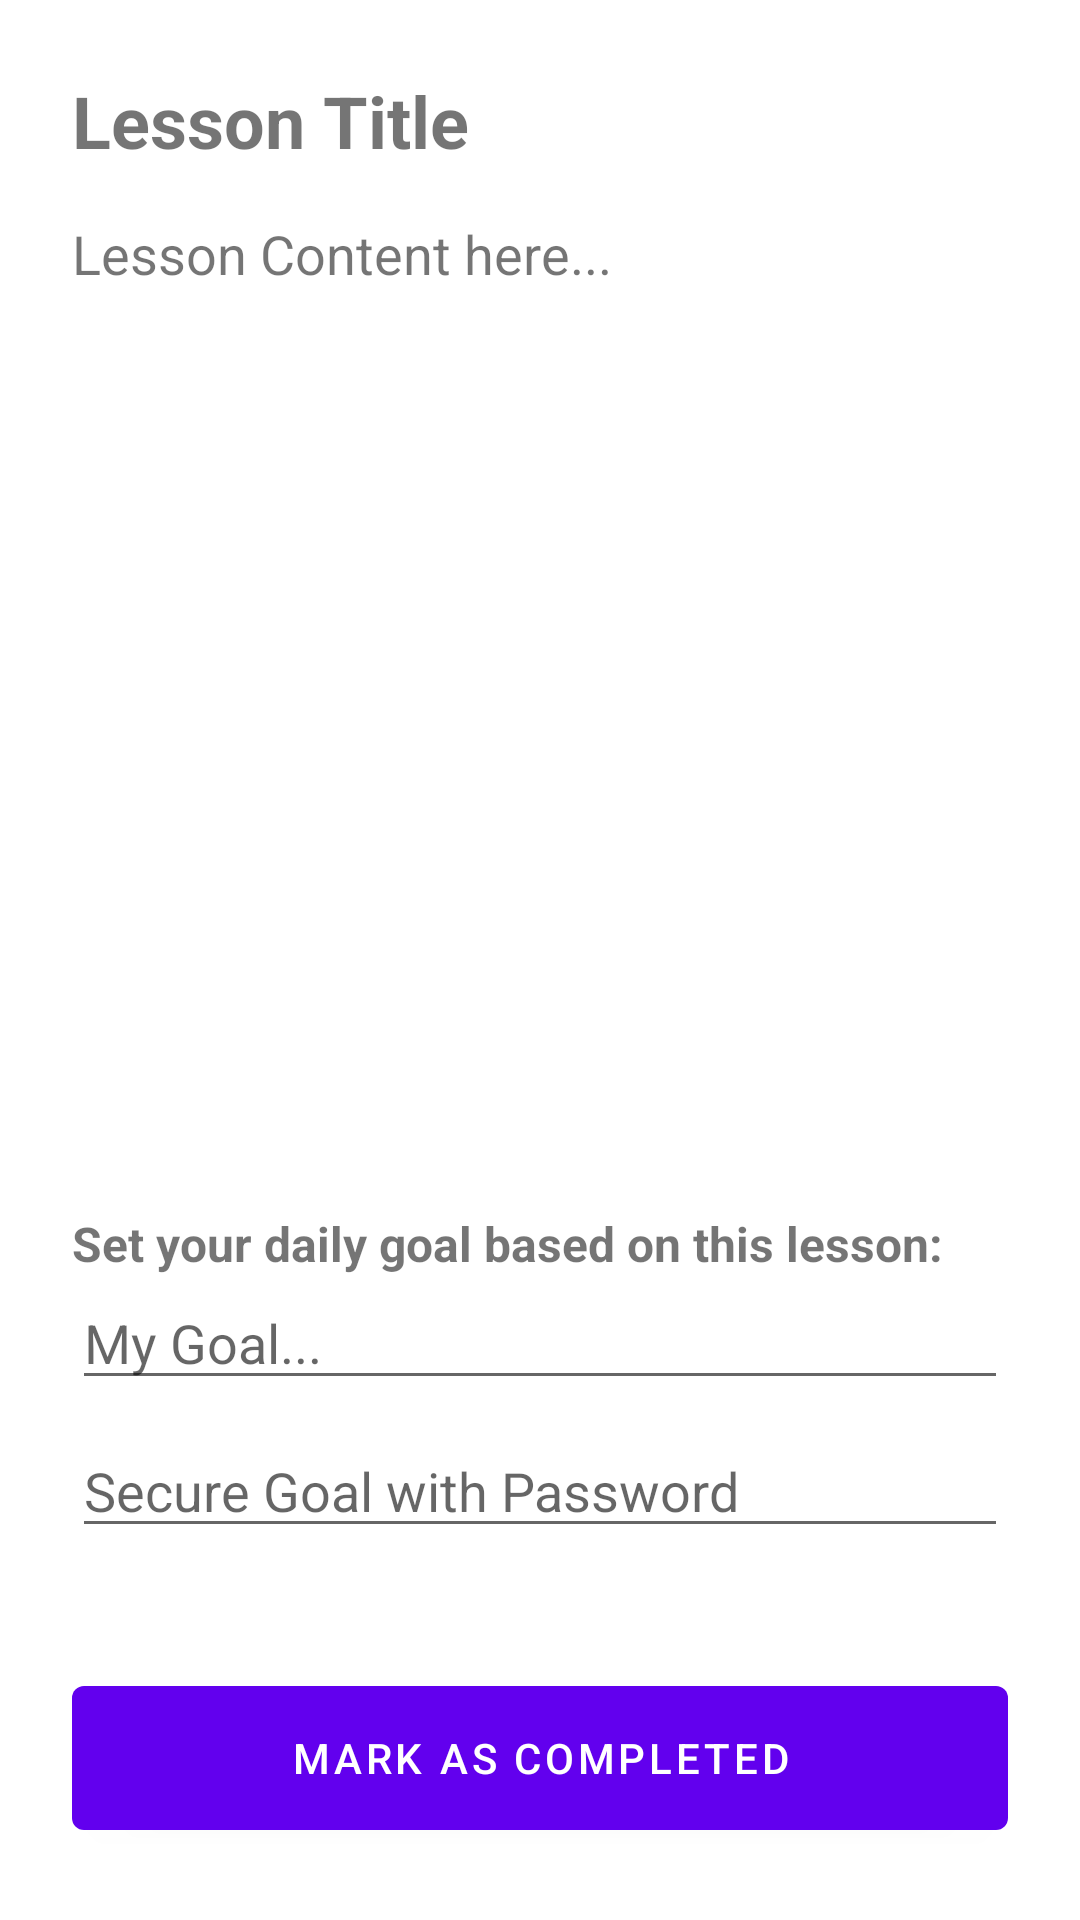

Reconstruct the res/layout file that produces this screen, plus the resources it refers to.
<!-- AndroidManifest.xml: application theme Theme.TrueMan -->
<!-- res/layout/activity_lesson.xml -->
<?xml version="1.0" encoding="utf-8"?>
<LinearLayout xmlns:android="http://schemas.android.com/apk/res/android"
    android:layout_width="match_parent"
    android:layout_height="match_parent"
    android:orientation="vertical"
    android:padding="24dp">

    <TextView
        android:id="@+id/tvLessonTitle"
        android:layout_width="match_parent"
        android:layout_height="wrap_content"
        android:text="Lesson Title"
        android:textSize="24sp"
        android:textStyle="bold"
        android:layout_marginBottom="16dp" />

    <TextView
        android:id="@+id/tvLessonContent"
        android:layout_width="match_parent"
        android:layout_height="0dp"
        android:layout_weight="1"
        android:text="Lesson Content here..."
        android:textSize="18sp" 
        android:layout_marginBottom="16dp" />

    <TextView
        android:layout_width="match_parent"
        android:layout_height="wrap_content"
        android:text="Set your daily goal based on this lesson:"
        android:textSize="16sp"
        android:textStyle="bold" />

    <EditText
        android:id="@+id/etGoal"
        android:layout_width="match_parent"
        android:layout_height="wrap_content"
        android:hint="My Goal..."
        android:layout_marginBottom="8dp" />

    <EditText
        android:id="@+id/etPassword"
        android:layout_width="match_parent"
        android:layout_height="wrap_content"
        android:hint="Secure Goal with Password"
        android:inputType="textPassword"
        android:layout_marginBottom="16dp" />

    <Button
        android:id="@+id/btnMarkComplete"
        android:layout_width="match_parent"
        android:layout_height="60dp"
        android:text="Mark as Completed"
        android:layout_marginTop="24dp" />

</LinearLayout>
<!-- resources referenced by this layout -->
<resources>
  <style name="Theme.TrueMan" parent="Theme.MaterialComponents.DayNight.NoActionBar">
          <item name="colorPrimary">@color/purple_500</item>
          <item name="colorPrimaryVariant">@color/purple_700</item>
          <item name="colorOnPrimary">@color/white</item>
          <item name="colorSecondary">@color/teal_200</item>
          <item name="colorSecondaryVariant">@color/teal_700</item>
          <item name="colorOnSecondary">@color/black</item>
          <item name="android:statusBarColor" tools:targetApi="l">?attr/colorPrimaryVariant</item>
      </style>
  <!-- not gathered from this repository: default colours our renderer supplied (Android Studio template values) -->
  <color name="purple_500">#FF6200EE</color>
  <color name="purple_700">#FF3700B3</color>
  <color name="teal_200">#FF03DAC5</color>
  <color name="teal_700">#FF018786</color>
  <color name="black">#FF000000</color>
  <color name="white">#FFFFFFFF</color>
</resources>
